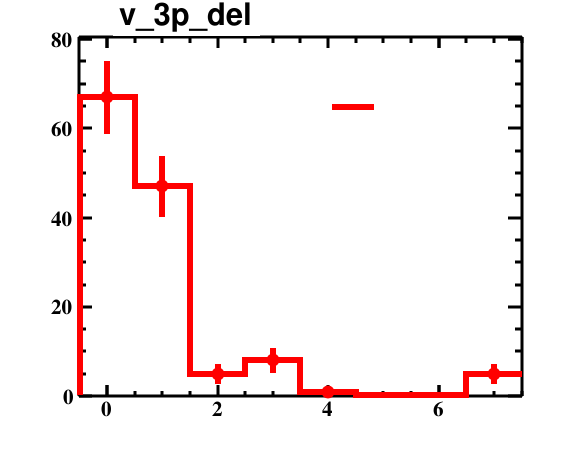

Source data for this figure (header and first rows):
bin_low_edge, contents, binerror, xtitle, binlabel
-1.5, 0.0, 0.0, , 
-0.5, 67.0, 8.185, , 
0.5, 47.0, 6.856, , 
1.5, 5.0, 2.236, , 
2.5, 8.0, 2.828, , 
3.5, 1.0, 1.0, , 
4.5, 0.0, 0.0, , 
5.5, 0.0, 0.0, , 
6.5, 5.0, 2.236, , 
7.5, 0.0, 0.0, , 
